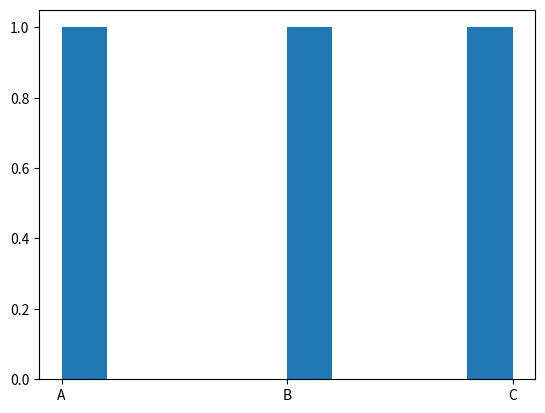

This figure's Python source: (Note: this script raises an exception after producing the figure.)
import matplotlib.pyplot as plt
import os
import tempfile
from pathlib import Path

os.environ["MPLCONFIGDIR"] = str(Path(tempfile.gettempdir()) / "matplotlib")


def battongrosse(valeurs):
    plt.figure()
    plt.hist(valeurs)

    if plt.get_backend().lower().endswith("agg"):
        output_file = Path(__file__).with_name("battonfinne.png")
        plt.savefig(output_file, dpi=150,   bbox_inches="tight")
        print(f"Plot saved to: {output_file}")
    else:
        plt.show()


def battonfinne(valeurs, effectifs):
    plt.figure()
    plt.bar(valeurs, effectifs)

    if plt.get_backend().lower().endswith("agg"):
        output_file = Path(__file__).with_name("battongrosse.png")
        plt.savefig(output_file, dpi=150, bbox_inches="tight")
        print(f"Plot saved to: {output_file}")
    else:
        plt.show()


def circul(listedesvaleurs, listedeffectif):
    plt.figure()
    plt.pie(listedeffectif, labels=listedesvaleurs, autopct="%1.1f%%")

    if plt.get_backend().lower().endswith("agg"):
        output_file = Path(__file__).with_name("circul.png")
        plt.savefig(output_file, dpi=150, bbox_inches="tight")
        print(f"Plot saved to: {output_file}")
    else:
        plt.show()


if __name__ == "__main__":
    listedesvaleurs = ["A", "B", "C"]
    listedeffectif = [160, 110, 330]
    battongrosse(listedesvaleurs)
    battonfinne(listedesvaleurs, listedeffectif)
    circul(listedesvaleurs, listedeffectif)
